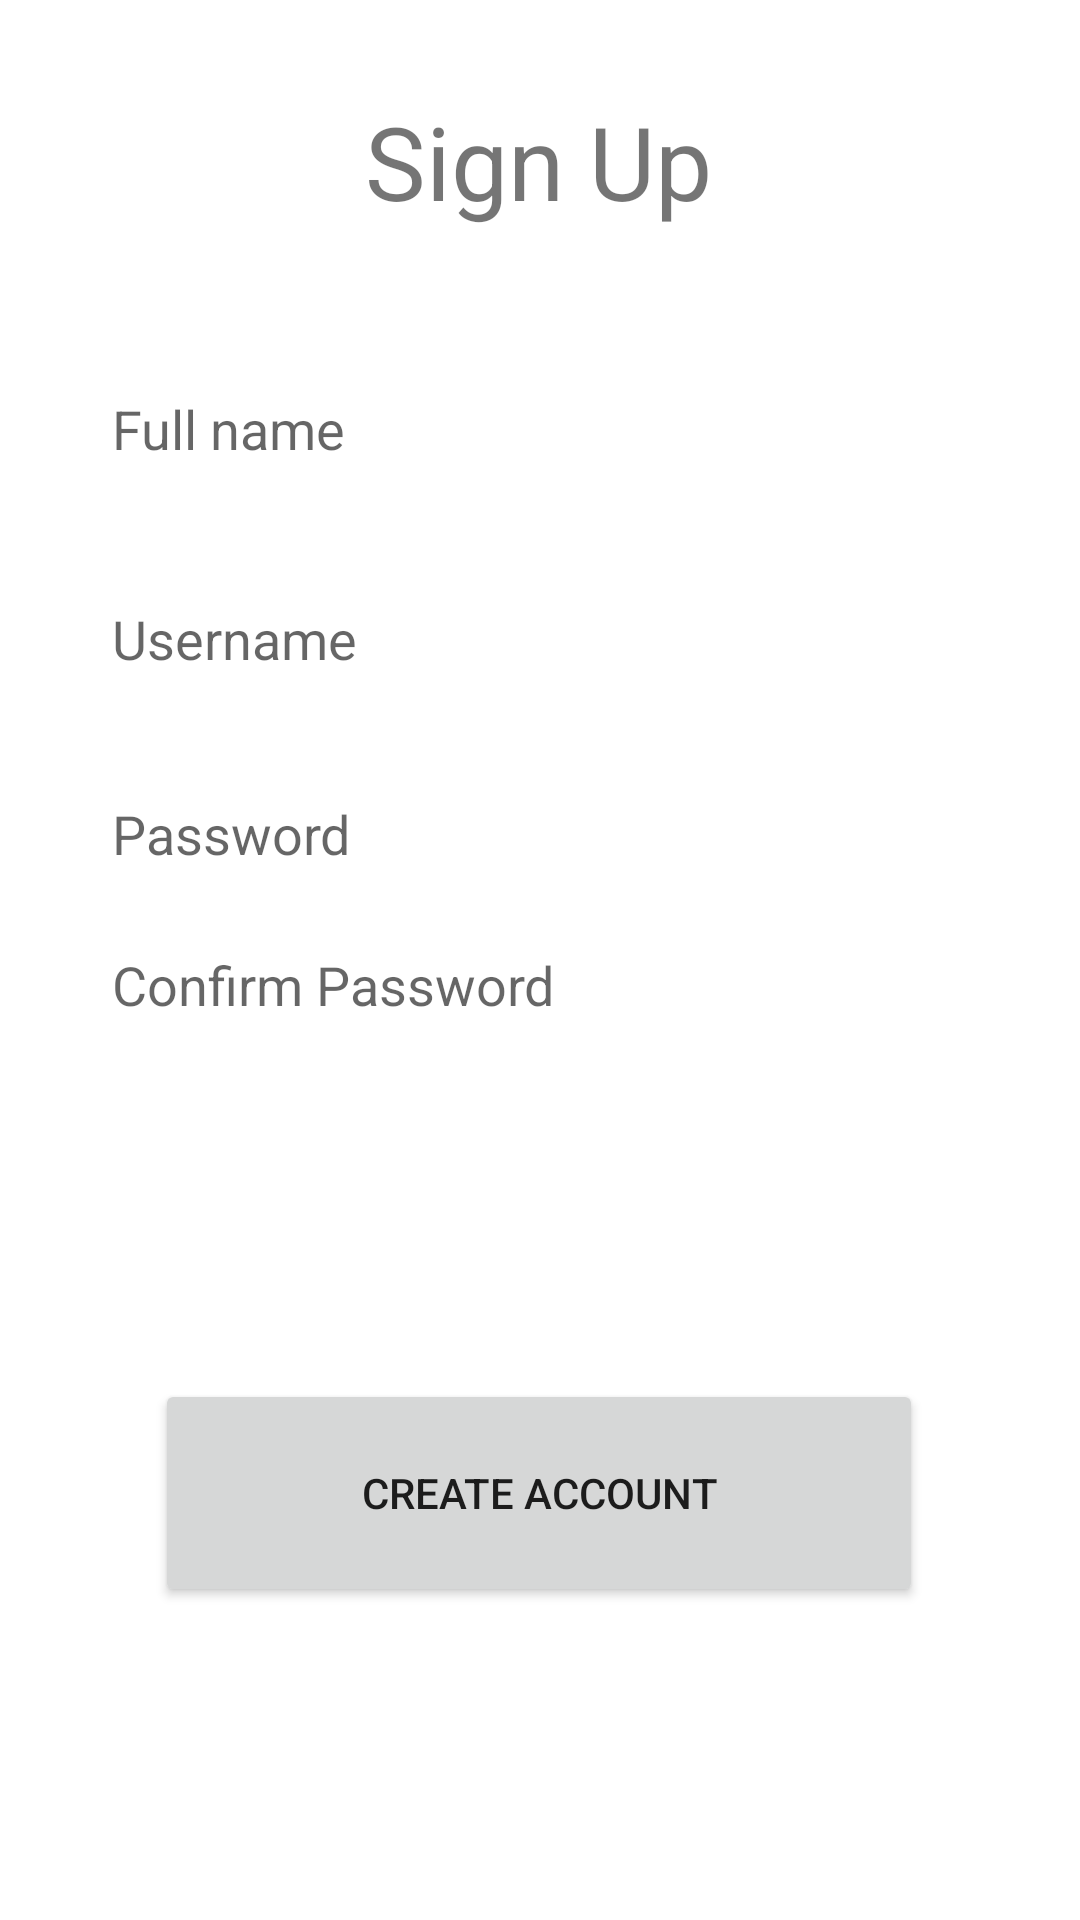

Here is an Android app screen rendered from its layout file. Give the layout XML and the strings, colors and styles it references.
<!-- AndroidManifest.xml: application theme Theme.Task81_ZacharyFuller -->
<!-- res/layout/activity_signup.xml -->
<?xml version="1.0" encoding="utf-8"?>
<androidx.constraintlayout.widget.ConstraintLayout xmlns:android="http://schemas.android.com/apk/res/android"
    xmlns:app="http://schemas.android.com/apk/res-auto"
    xmlns:tools="http://schemas.android.com/tools"
    android:layout_width="match_parent"
    android:layout_height="match_parent">

    <EditText
        android:id="@+id/editTextConfirm"
        android:layout_width="237dp"
        android:layout_height="49dp"
        android:layout_marginBottom="129dp"
        android:background="@drawable/edittext_frame"
        android:ems="10"
        android:hint="Confirm Password"
        android:inputType="textPassword"
        app:layout_constraintBottom_toBottomOf="parent"
        app:layout_constraintEnd_toEndOf="parent"
        app:layout_constraintHorizontal_bias="0.304"
        app:layout_constraintStart_toStartOf="parent"
        app:layout_constraintTop_toTopOf="parent"
        app:layout_constraintVertical_bias="0.657" />

    <EditText
        android:id="@+id/editTextFullName"
        android:layout_width="237dp"
        android:layout_height="49dp"
        android:layout_marginBottom="40dp"
        android:background="@drawable/edittext_frame"
        android:ems="10"
        android:hint="Full name"
        android:inputType="textPersonName"
        app:layout_constraintBottom_toBottomOf="parent"
        app:layout_constraintEnd_toEndOf="parent"
        app:layout_constraintHorizontal_bias="0.304"
        app:layout_constraintStart_toStartOf="parent"
        app:layout_constraintTop_toTopOf="parent"
        app:layout_constraintVertical_bias="0.215" />

    <EditText
        android:id="@+id/editTextSignupUsername"
        android:layout_width="237dp"
        android:layout_height="49dp"
        android:layout_marginBottom="48dp"
        android:background="@drawable/edittext_frame"
        android:ems="10"
        android:hint="Username"
        android:inputType="textPersonName"
        app:layout_constraintBottom_toBottomOf="parent"
        app:layout_constraintEnd_toEndOf="parent"
        app:layout_constraintHorizontal_bias="0.304"
        app:layout_constraintStart_toStartOf="parent"
        app:layout_constraintTop_toTopOf="parent"
        app:layout_constraintVertical_bias="0.347" />

    <EditText
        android:id="@+id/editTextSignupPassword"
        android:layout_width="237dp"
        android:layout_height="49dp"
        android:layout_marginBottom="45dp"
        android:background="@drawable/edittext_frame"
        android:ems="10"
        android:hint="Password"
        android:inputType="textPassword"
        app:layout_constraintBottom_toBottomOf="parent"
        app:layout_constraintEnd_toEndOf="parent"
        app:layout_constraintHorizontal_bias="0.304"
        app:layout_constraintStart_toStartOf="parent"
        app:layout_constraintTop_toTopOf="parent"
        app:layout_constraintVertical_bias="0.464" />

    <Button
        android:id="@+id/btnCreate"
        android:layout_width="256dp"
        android:layout_height="76dp"
        android:text="Create Account"
        app:layout_constraintBottom_toBottomOf="parent"
        app:layout_constraintEnd_toEndOf="parent"
        app:layout_constraintHorizontal_bias="0.496"
        app:layout_constraintStart_toStartOf="parent"
        app:layout_constraintTop_toTopOf="parent"
        app:layout_constraintVertical_bias="0.815" />

    <TextView
        android:id="@+id/textView3"
        android:layout_width="wrap_content"
        android:layout_height="wrap_content"
        android:layout_marginBottom="100dp"
        android:text="Sign Up"
        android:textSize="34sp"
        app:layout_constraintBottom_toBottomOf="parent"
        app:layout_constraintEnd_toEndOf="parent"
        app:layout_constraintHorizontal_bias="0.498"
        app:layout_constraintStart_toStartOf="parent"
        app:layout_constraintTop_toTopOf="parent"
        app:layout_constraintVertical_bias="0.063" />

</androidx.constraintlayout.widget.ConstraintLayout>
<!-- resources referenced by this layout -->
<resources>
  <style name="Theme.Task81_ZacharyFuller" parent="Theme.MaterialComponents.DayNight.DarkActionBar">
          
          <item name="colorPrimary">@color/purple_500</item>
          <item name="colorPrimaryVariant">@color/purple_700</item>
          <item name="colorOnPrimary">@color/white</item>
          
          <item name="colorSecondary">@color/teal_200</item>
          <item name="colorSecondaryVariant">@color/teal_700</item>
          <item name="colorOnSecondary">@color/black</item>
          
          <item name="android:statusBarColor" tools:targetApi="l">?attr/colorPrimaryVariant</item>
          
      </style>
  <!-- not gathered from this repository: default colours our renderer supplied (Android Studio template values) -->
  <color name="purple_500">#FF6200EE</color>
  <color name="purple_700">#FF3700B3</color>
  <color name="teal_200">#FF03DAC5</color>
  <color name="teal_700">#FF018786</color>
  <color name="black">#FF000000</color>
  <color name="white">#FFFFFFFF</color>
</resources>
